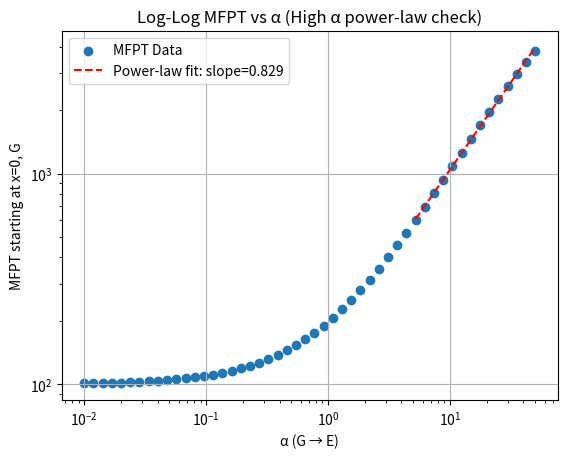

The script that saved this image:
import numpy as np
import matplotlib.pyplot as plt

# =============================
# PARAMETERS
# =============================
L = 100       # goal position
v = 1.0       # velocity in G
D = 0.5       # diffusion in E
beta = 1.0    # switching rate E -> G
N = 200       # number of grid points
dx = L / N

# Alpha values: extend to high alpha for power law
alphas = np.logspace(-2, 1.7, 50)  # 0.01 -> ~50

# =============================
# FUNCTION TO SOLVE BACKWARD EQUATION
# =============================
def solve_mfpt(alpha):
    x = np.linspace(0, L, N+1)
    T_size = 2*(N+1)
    
    A = np.zeros((T_size, T_size))
    b = np.zeros(T_size)
    
    for i in range(N+1):
        g = i
        e = i + N + 1
        
        if i == N:
            A[g, g] = 1
            A[e, e] = 1
            b[g] = 0
            b[e] = 0
        elif i == 0:
            A[g, g] = -v/dx - alpha
            A[g, g+1] = v/dx
            A[g, e] = alpha
            b[g] = -1
            
            A[e, e] = 1
            A[e, e+1] = -1
            b[e] = 0
        else:
            A[g, g] = -v/dx - alpha
            A[g, g+1] = v/dx
            A[g, e] = alpha
            b[g] = -1
            
            A[e, e-1] = D/dx**2
            A[e, e]   = -2*D/dx**2 - beta
            A[e, e+1] = D/dx**2
            A[e, g]   = beta
            b[e] = -1
    
    T = np.linalg.solve(A, b)
    T_G = T[:N+1]
    T_E = T[N+1:]
    
    return x, T_G, T_E

# =============================
# COMPUTE MFPT VS ALPHA
# =============================
mfpt_G0 = []

for alpha in alphas:
    x, T_G, T_E = solve_mfpt(alpha)
    mfpt_G0.append(T_G[0])

mfpt_G0 = np.array(mfpt_G0)

# =============================
# PLOT LOG-LOG AND FIT POWER LAW AT HIGH ALPHA
# =============================
plt.figure()
plt.scatter(alphas, mfpt_G0, label="MFPT Data")

# Pick high-alpha regime for power-law fit (α > 5)
mask = alphas > 5
log_alpha = np.log10(alphas[mask])
log_mfpt = np.log10(mfpt_G0[mask])

# Linear fit in log-log → power law
slope, intercept = np.polyfit(log_alpha, log_mfpt, 1)
fit_power = 10**intercept * alphas[mask]**slope

plt.plot(alphas[mask], fit_power, 'r--', label=f"Power-law fit: slope={slope:.3f}")
plt.xscale("log")
plt.yscale("log")
plt.xlabel("α (G → E)")
plt.ylabel("MFPT starting at x=0, G")
plt.title("Log-Log MFPT vs α (High α power-law check)")
plt.legend()
plt.grid(True)
plt.show()

# =============================
# PRINT FIT RESULTS
# =============================
print("===== POWER-LAW FIT RESULTS (High α) =====")
print(f"Slope (exponent) ≈ {slope:.3f}")
print(f"Intercept ≈ {intercept:.3f}")
